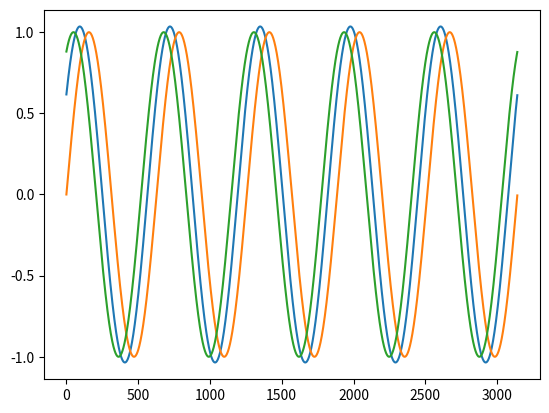

Write Python code to recreate this figure.
#coding=utf-8
from matplotlib import pyplot as plt
import numpy as np
import random
def show(ys):
    for y in ys:
        x = np.array(list(range(0, len(y))),dtype=np.float32)
        plt.plot(x,y)
    plt.show()

pass
x0 = np.arange(0,np.pi*10,0.01)
x1 = np.arange(0,np.pi*10,0.01)
y0 = np.sin(x0)
y1 = np.sin(x1+np.pi*0.3+np.pi*0.3*random.random())
y = y1*0.7+y0*0.5
show([y,y0,y1])
